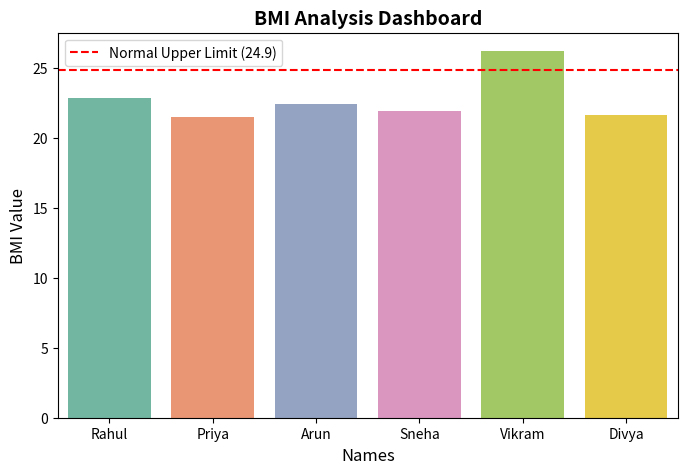

Here is the Python script that generated this plot:
import pandas as pd
import numpy as np
import matplotlib.pyplot as plt
import seaborn as sns

# 1. Dataset with missing data
health_data = {
    'Name': ['Rahul', 'Priya', 'Arun', 'Sneha', 'Vikram', 'Divya'],
    'Weight_Kg': [70, 55, np.nan, 62, 85, 52],
    'Height_Cm': [175, 160, 170, np.nan, 180, 155]
}
df = pd.DataFrame(health_data)

# 2. Data Cleaning: Filling missing values
df['Weight_Kg'] = df['Weight_Kg'].fillna(df['Weight_Kg'].mean())
df['Height_Cm'] = df['Height_Cm'].fillna(df['Height_Cm'].mean())

# 3. BMI Calculation: Formula -> Weight / (Height in meters squared)
df['BMI'] = df['Weight_Kg'] / ((df['Height_Cm'] / 100) ** 2)

print("--- Cleaned Dataset with Calculated BMI ---")
print(df)
print("=========================================")

# 4. Matplotlib & Seaborn Magic: Creating the colorful graph
plt.figure(figsize=(8, 5))
sns.barplot(x='Name', y='BMI', data=df, palette='Set2')

# Adding labels and styling
plt.title('BMI Analysis Dashboard', fontsize=14, fontweight='bold')
plt.xlabel('Names', fontsize=12)
plt.ylabel('BMI Value', fontsize=12)
plt.axhline(y=24.9, color='red', linestyle='--', label='Normal Upper Limit (24.9)')
plt.legend()

# 5. Display the Graph Window
print("Opening the colorful graph window now...")
plt.show()

# Keep terminal alive
input("\nPress Enter to exit...")
